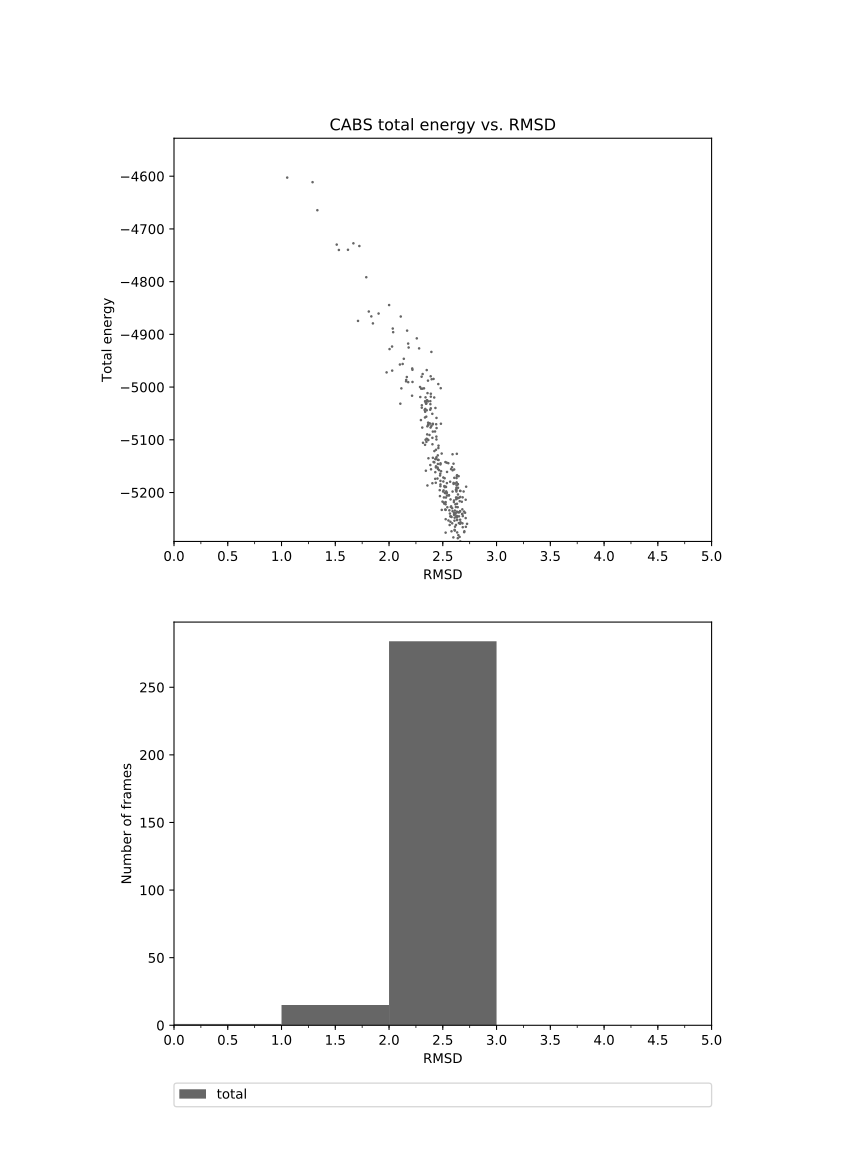

Source data for this figure (header and first rows):
0.000	-4527.984
1.053	-4603
1.289	-4611
1.333	-4665
1.513	-4730
1.533	-4740
1.618	-4740
1.669	-4727
1.724	-4732
1.788	-4792
1.711	-4874
1.835	-4866
1.850	-4879
1.812	-4857
1.903	-4861
2.001	-4844
2.109	-4866
2.127	-4956
2.168	-4893
2.035	-4889
2.038	-4896
1.977	-4972
2.005	-4928
2.029	-4969
2.028	-4923
2.101	-4957
2.137	-4946
2.158	-4989
2.178	-4917
2.178	-4991
2.115	-5002
2.105	-5031
2.182	-4925
2.165	-4981
2.160	-4986
2.218	-4967
2.216	-4965
2.280	-4927
2.258	-4908
2.310	-5003
2.218	-4990
2.288	-5000
2.214	-5016
2.291	-5019
2.389	-5013
2.309	-5077
2.340	-5029
2.325	-5002
2.336	-5047
2.394	-4933
2.351	-5044
2.362	-5027
2.313	-4975
2.303	-4980
2.350	-4968
2.344	-5032
2.351	-5025
2.339	-5019
2.299	-5003
2.305	-5035
2.335	-5027
... 239 more rows
